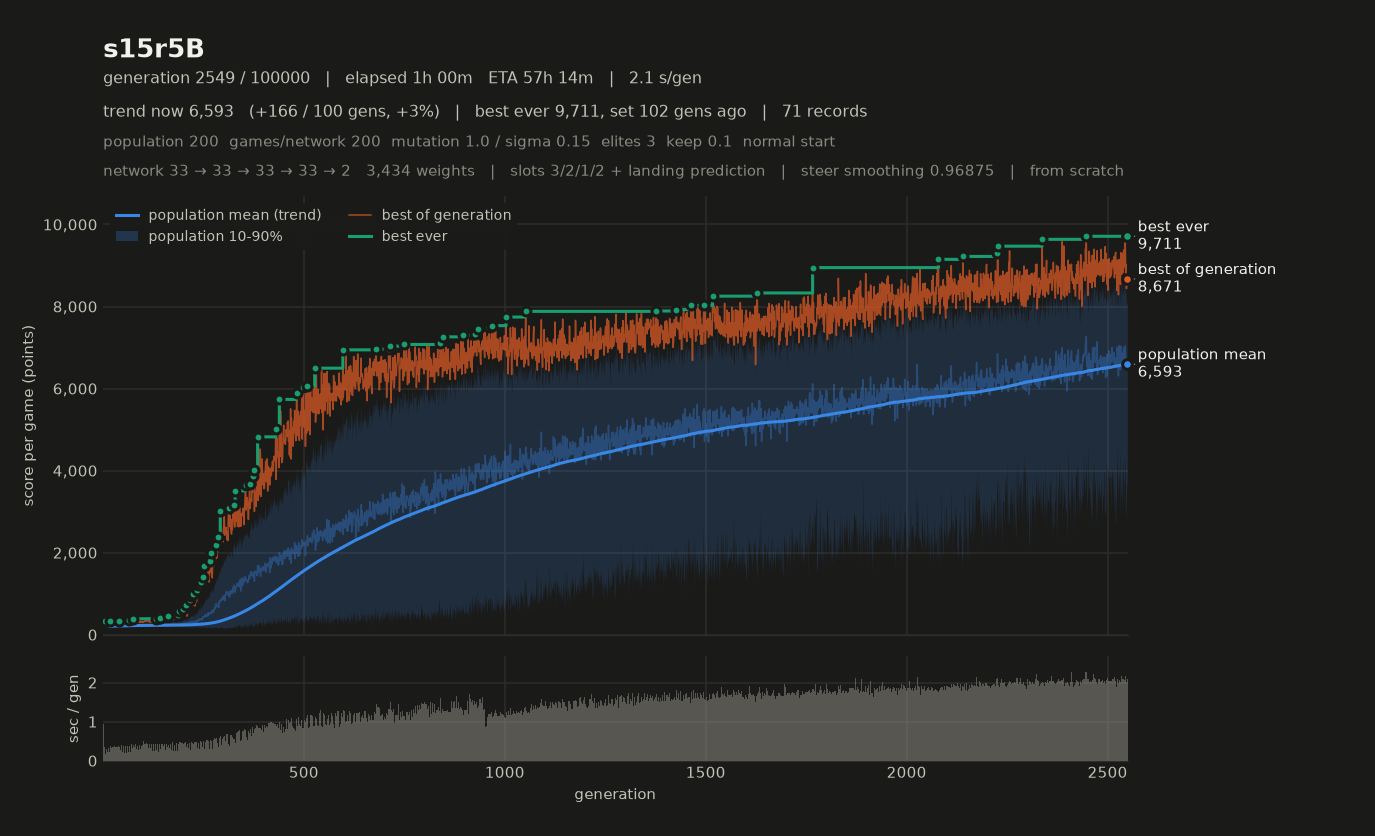

The file beside this chart, header and first rows:
# name=s15r5B generations=100000 populat…, 2, 1, 2, 0, 1) monsterFraction=0.0 monsterMult=1.0 f…
gen, elapsed_s, mean, median, p10, p90, best, chosen
1, 0.93, 198.8, 192.3, 163.3, 250.3, 294.8, 294.8
2, 1.30, 199.5, 199.9, 163.8, 237.7, 299.1, 299.1
3, 1.63, 200.7, 201.5, 165.9, 239.6, 296.5, 296.5
4, 1.97, 204.7, 200.9, 166.9, 260.2, 301.1, 301.1
5, 2.25, 203.8, 201.5, 164.7, 249.9, 324.1, 324.1
6, 2.43, 209.1, 196.5, 165.5, 271.3, 321.6, 321.6
7, 2.77, 202.1, 198.5, 160.9, 248.4, 292.9, 292.9
8, 3.11, 204.8, 199.3, 173.3, 244.7, 291.1, 291.1
9, 3.41, 203.3, 200.8, 176.2, 237.7, 284.7, 284.7
10, 3.74, 204.2, 199.1, 177.6, 242.5, 302, 302
11, 3.97, 210.9, 205.4, 185.8, 244, 297.9, 297.9
12, 4.43, 211.4, 205.4, 171.8, 257.3, 317.2, 317.2
13, 4.76, 210.1, 205.2, 173.3, 248.8, 303.1, 303.1
14, 5.09, 209.6, 204.9, 173.3, 253.8, 312.7, 312.7
15, 5.40, 212.2, 210.4, 174.5, 255.4, 319.7, 319.7
16, 5.62, 211.2, 199.4, 172.1, 266.3, 318.9, 318.9
17, 5.85, 218.9, 216.3, 172.7, 278.9, 342.9, 342.9
18, 6.21, 223.6, 222, 180.2, 271.1, 314.3, 314.3
19, 6.59, 216, 212, 173.8, 260.7, 308.9, 308.9
20, 6.92, 216, 213.8, 171.1, 260.4, 321.3, 321.3
21, 7.24, 210.2, 208.4, 181.8, 245.1, 278.3, 278.3
22, 7.46, 216.8, 215.9, 174.6, 262.8, 322.4, 322.4
23, 7.83, 225.1, 213.1, 184.1, 282.9, 312.3, 312.3
24, 8.19, 216.8, 218.2, 181.2, 252.4, 306.2, 306.2
25, 8.55, 217.7, 213.9, 185.9, 254.7, 307.2, 307.2
26, 8.90, 229.9, 226.5, 192.1, 271.6, 318.1, 318.1
27, 9.12, 223.9, 221.4, 183.7, 268, 304.5, 304.5
28, 9.40, 218.1, 215.8, 186.9, 253, 313, 313
29, 9.77, 223.4, 220.6, 182.5, 267.9, 289.9, 289.9
30, 10.14, 222.9, 217.1, 183.4, 267.5, 327.6, 327.6
31, 10.50, 219.4, 213.3, 189.8, 264.5, 295.1, 295.1
32, 10.82, 225.1, 220.6, 191.5, 270.4, 334.6, 334.6
33, 11.02, 237.2, 228.7, 192.4, 290.2, 331.4, 331.4
34, 11.38, 221.3, 218.7, 181.2, 262.7, 312.5, 312.5
35, 11.71, 223.8, 221.2, 179.5, 273.9, 322.4, 322.4
36, 12.07, 227.6, 226.5, 191.2, 271.9, 307.1, 307.1
37, 12.43, 224.7, 225.1, 187.7, 262.9, 333.4, 333.4
38, 12.67, 224.1, 221.9, 187.8, 262.4, 293, 293
39, 13.05, 226.6, 221.4, 185.2, 277.4, 318.1, 318.1
40, 13.42, 226.5, 227.2, 188.8, 260.2, 315.2, 315.2
41, 13.78, 229.3, 231.4, 184.4, 273.6, 343.2, 343.2
42, 14.16, 227.5, 226.2, 196.8, 259.5, 311.6, 311.6
43, 14.41, 227.7, 228.6, 193.4, 264.3, 302.3, 302.3
44, 14.68, 231.8, 228.2, 193.1, 273.3, 299.8, 299.8
45, 15.05, 233.1, 230.9, 194.7, 273.2, 341.6, 341.6
46, 15.45, 233.3, 231.6, 188.3, 284.2, 333.5, 333.5
47, 15.84, 238.5, 235.2, 196.9, 283.3, 308.7, 308.7
48, 16.13, 225.1, 218.9, 184, 272.5, 327.7, 327.7
49, 16.36, 237.3, 236, 189, 291.3, 325, 325
50, 16.77, 235.9, 236.2, 194.2, 278.5, 308.4, 308.4
51, 17.14, 226.7, 226.2, 193.2, 268.1, 312.6, 312.6
52, 17.51, 225.3, 223, 185.4, 264.1, 327.6, 327.6
53, 17.86, 229.7, 228.2, 190.7, 270.5, 307.8, 307.8
54, 18.05, 231.2, 230.4, 193.2, 270.8, 306.6, 306.6
55, 18.46, 237, 236.5, 193.6, 273.4, 326.3, 326.3
56, 18.84, 227.9, 227.6, 200, 253.9, 282.5, 282.5
57, 19.28, 230.1, 231.7, 193.2, 262.2, 314.4, 314.4
58, 19.61, 229.3, 227.9, 185.8, 272.1, 328.5, 328.5
59, 19.82, 227.7, 224.2, 196.1, 265.2, 302.6, 302.6
... 2,490 more rows
